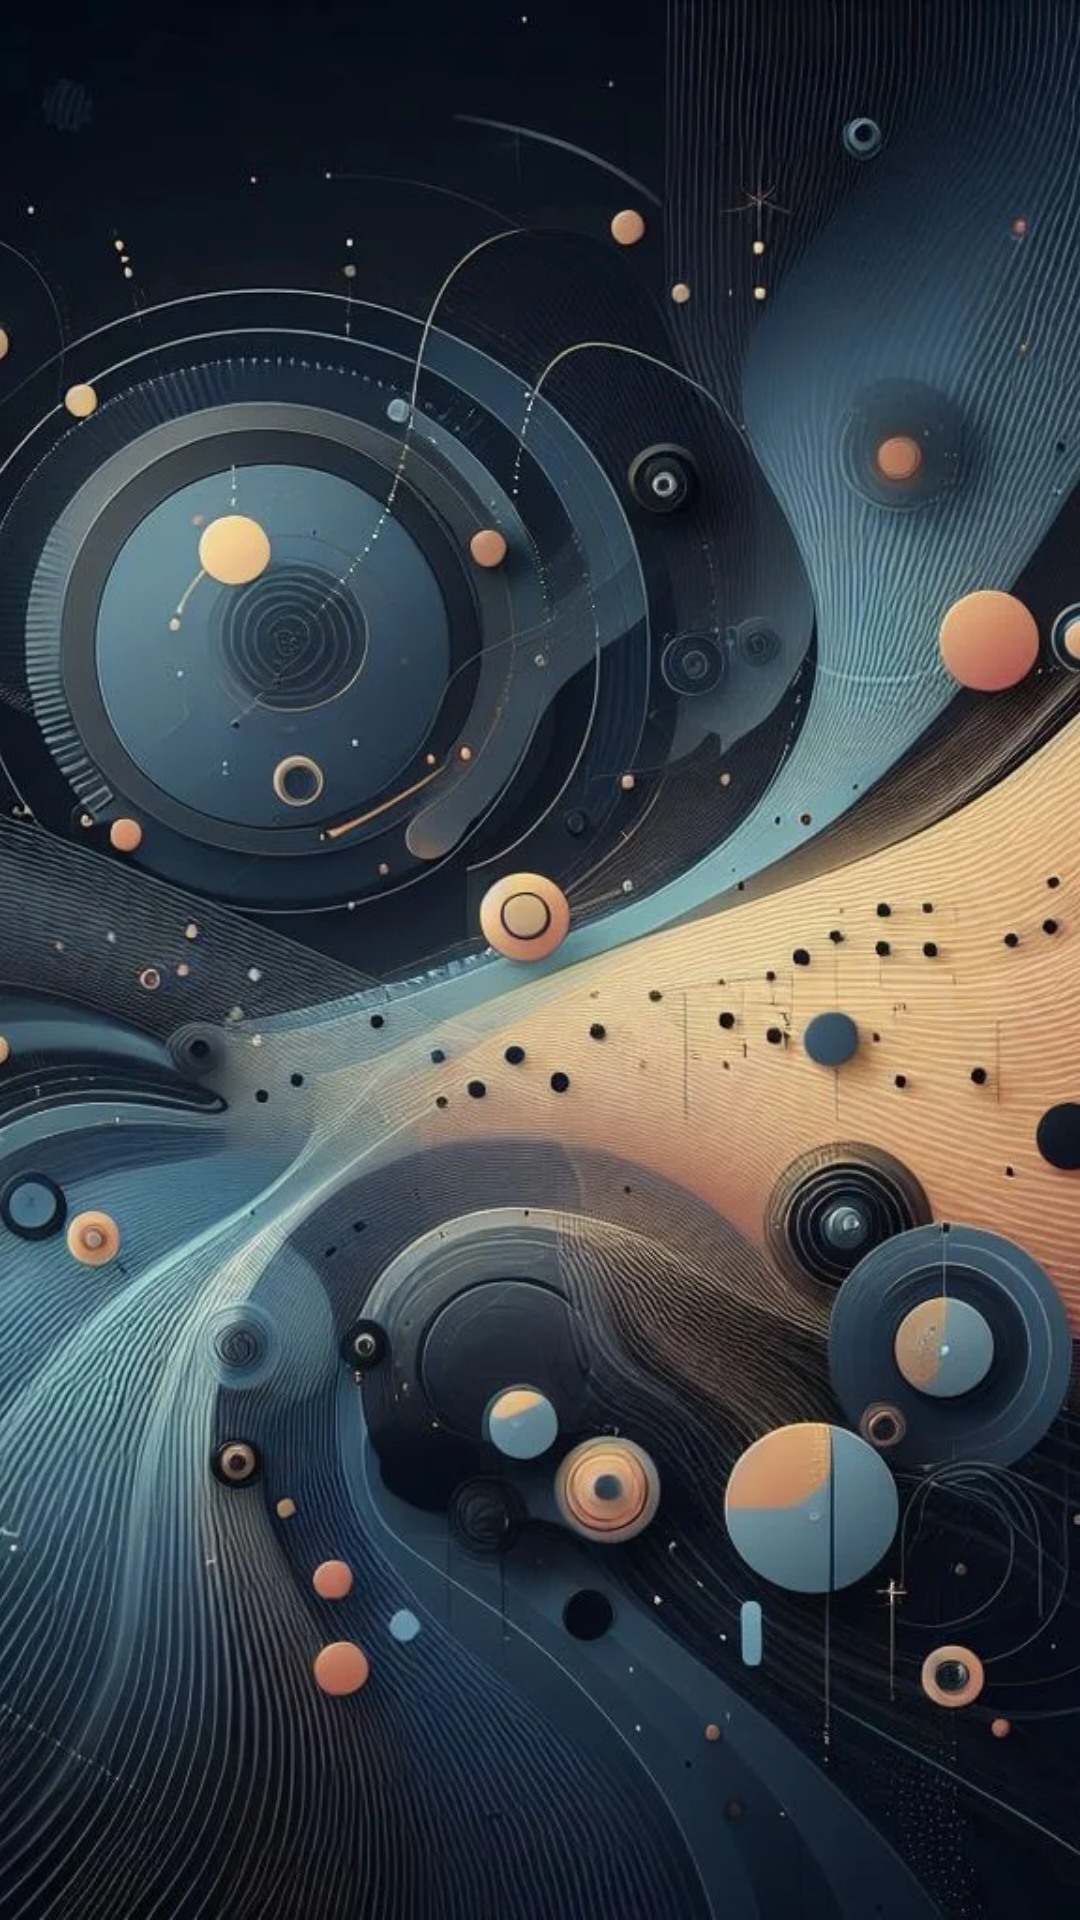

Produce the Android XML layout that renders to this screen, including the resource entries it uses.
<!-- AndroidManifest.xml: application theme Theme.TaskManager -->
<!-- res/layout/nav_header.xml -->
<?xml version="1.0" encoding="utf-8"?>
<FrameLayout
    xmlns:android="http://schemas.android.com/apk/res/android"
    android:layout_width="match_parent"
    android:layout_height="180dp">
    <ImageView
        android:layout_width="wrap_content"
        android:layout_height="wrap_content"
        android:scaleType="centerCrop"
        android:src="@drawable/task"/>
</FrameLayout>
<!-- resources referenced by this layout -->
<resources>
  <!-- drawable task: webp bitmap (drawable, 202232 bytes) -->
  <style name="Theme.TaskManager" parent="Base.Theme.TaskManager">
          <item name="android:windowActionBar">true</item>
          <item name="android:windowNoTitle">true</item>
      </style>
  <style name="Base.Theme.TaskManager" parent="Theme.Material3.DayNight.NoActionBar">
  
  
      </style>
</resources>
